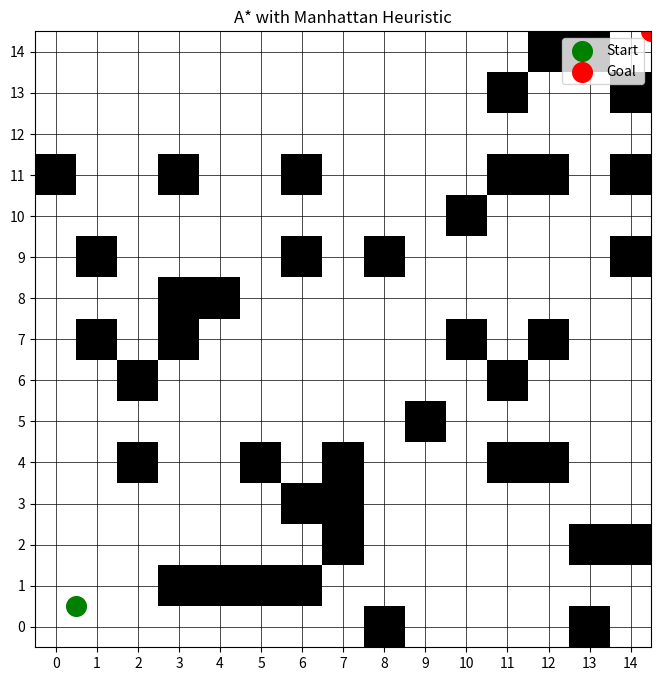
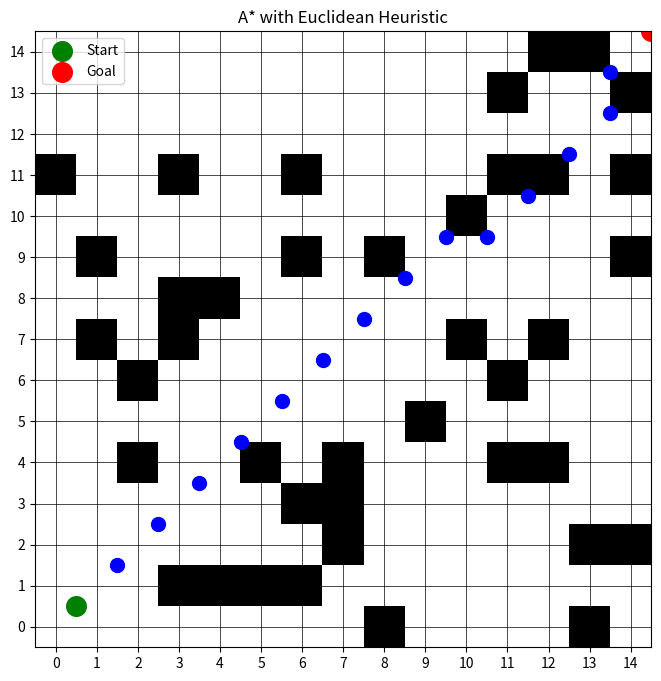
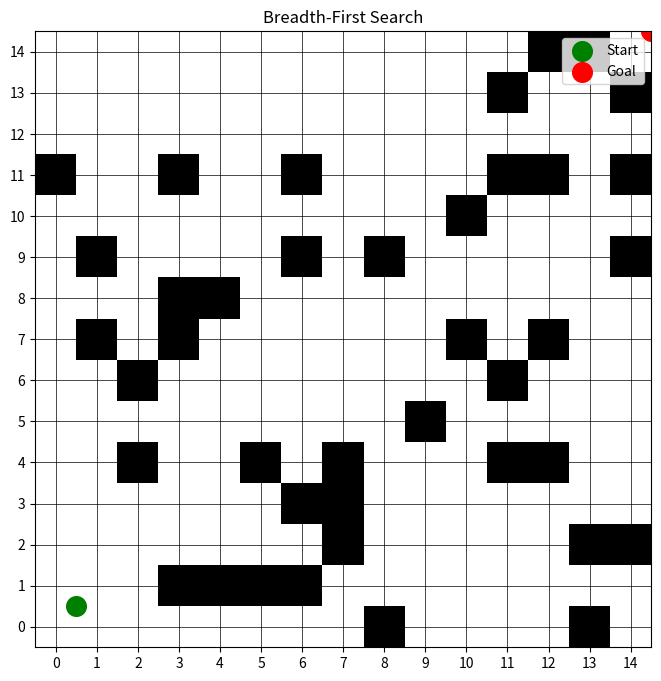
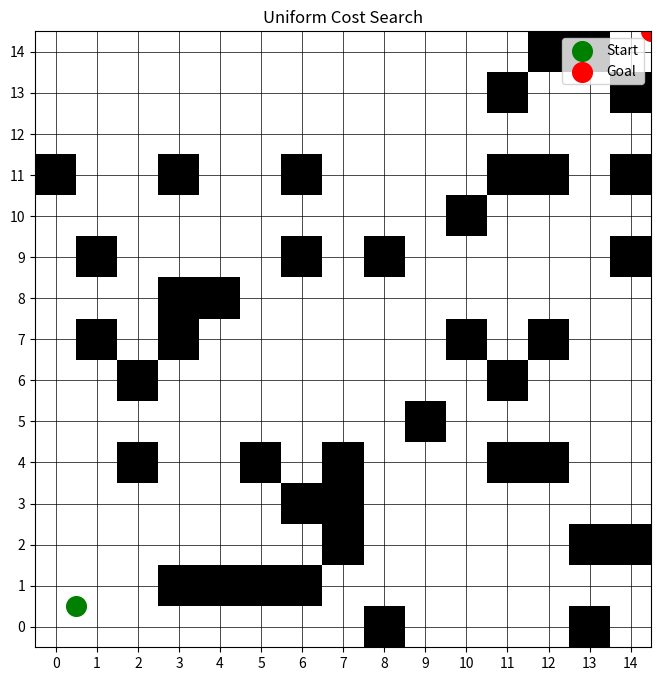

Python code for these plots, in order:
import numpy as np
import matplotlib.pyplot as plt
import heapq
from collections import deque

# Define movement directions for 4-way and 8-way movement
DIRECTIONS_4 = [(0, 1), (1, 0), (0, -1), (-1, 0)]
DIRECTIONS_8 = [(0, 1), (1, 1), (1, 0), (1, -1), (0, -1), (-1, -1), (-1, 0), (-1, 1)]

class Node:
    def __init__(self, position, parent=None, g=0, h=0):
        self.position = position
        self.parent = parent
        self.g = g
        self.h = h
        self.f = g + h

    def __lt__(self, other):
        return self.f < other.f

# Heuristic functions
def heuristic(a, b, method='manhattan'):
    if method == 'manhattan':
        return abs(a[0] - b[0]) + abs(a[1] - b[1])
    elif method == 'euclidean':
        return np.sqrt((a[0] - b[0]) ** 2 + (a[1] - b[1]) ** 2)

# A* Algorithm
def a_star(grid, start, goal, heuristic_type='manhattan'):
    rows, cols = grid.shape
    open_list = []
    closed_set = set()
    heapq.heappush(open_list, Node(start, None, 0, heuristic(start, goal, heuristic_type)))

    while open_list:
        current = heapq.heappop(open_list)

        if current.position == goal:
            path = []
            while current:
                path.append(current.position)
                current = current.parent
            return path[::-1]

        closed_set.add(current.position)
        for d in DIRECTIONS_4 if heuristic_type == 'manhattan' else DIRECTIONS_8:
            neighbor = (current.position[0] + d[0], current.position[1] + d[1])
            if 0 <= neighbor[0] < rows and 0 <= neighbor[1] < cols and grid[
                neighbor] == 0 and neighbor not in closed_set:
                new_g = current.g + 1
                new_h = heuristic(neighbor, goal, heuristic_type)
                heapq.heappush(open_list, Node(neighbor, current, new_g, new_h))
    return []

# BFS Algorithm
def bfs(grid, start, goal):
    queue = deque([start])
    visited = {start: None}
    while queue:
        current = queue.popleft()
        if current == goal:
            path = []
            while current:
                path.append(current)
                current = visited[current]
            return path[::-1]
        for d in DIRECTIONS_4:
            neighbor = (current[0] + d[0], current[1] + d[1])
            if 0 <= neighbor[0] < grid.shape[0] and 0 <= neighbor[1] < grid.shape[1] and grid[
                neighbor] == 0 and neighbor not in visited:
                visited[neighbor] = current
                queue.append(neighbor)
    return []

# Uniform Cost Search Algorithm
def uniform_cost_search(grid, start, goal):
    queue = [(0, start)]
    visited = {start: None}
    costs = {start: 0}
    while queue:
        cost, current = heapq.heappop(queue)
        if current == goal:
            path = []
            while current:
                path.append(current)
                current = visited[current]
            return path[::-1]
        for d in DIRECTIONS_4:
            neighbor = (current[0] + d[0], current[1] + d[1])
            new_cost = cost + 1
            if 0 <= neighbor[0] < grid.shape[0] and 0 <= neighbor[1] < grid.shape[1] and grid[
                neighbor] == 0 and (neighbor not in costs or new_cost < costs[neighbor]):
                costs[neighbor] = new_cost
                heapq.heappush(queue, (new_cost, neighbor))
                visited[neighbor] = current
    return []

# Plotting function with paths
def plot_grid(grid, path=None, title="", start=None, goal=None):
    plt.figure(figsize=(8, 8))
    plt.imshow(grid.T, cmap='gray_r', origin='lower')

    # Plot the path if it exists
    if path:
        for y, x in path:
            plt.scatter(x + 0.5, y + 0.5, color='blue', s=100)

    # Highlight start and goal points
    if start:
        plt.scatter(start[1] + 0.5, start[0] + 0.5,
                    color='green', s=200, label='Start')
    if goal:
        plt.scatter(goal[1] + 0.5, goal[0] + 0.5,
                    color='red', s=200, label='Goal')

    # Add grid lines for better visualization
    plt.xticks(np.arange(0, grid.shape[1], 1))
    plt.yticks(np.arange(0, grid.shape[0], 1))
    plt.grid(color='black', linestyle='-', linewidth=0.5)

    plt.title(title)
    plt.legend()
    plt.show()

# Create a complex grid with obstacles
grid_size = (15, 15)
grid = np.zeros(grid_size, dtype=int)
np.random.seed(42)
num_obstacles = 40
obstacles = set()
while len(obstacles) < num_obstacles:
    x, y = np.random.randint(0, grid_size[0]), np.random.randint(0, grid_size[1])
    if (x, y) not in [(0, 0), (grid_size[0]-1, grid_size[1]-1)]:
        obstacles.add((x, y))
for obs in obstacles:
    grid[obs] = 1

start, goal = (0, 0), (grid_size[0]-1, grid_size[1]-1)

# Run all algorithms
path_a_star_manhattan = a_star(grid, start, goal, 'manhattan')
path_a_star_euclidean = a_star(grid, start, goal, 'euclidean')
path_bfs = bfs(grid, start, goal)
path_ucs = uniform_cost_search(grid, start, goal)

# Plot results
plot_grid(grid, path_a_star_manhattan, "A* with Manhattan Heuristic", start=start, goal=goal)
plot_grid(grid, path_a_star_euclidean, "A* with Euclidean Heuristic", start=start, goal=goal)
plot_grid(grid, path_bfs, "Breadth-First Search", start=start, goal=goal)
plot_grid(grid, path_ucs, "Uniform Cost Search", start=start, goal=goal)
